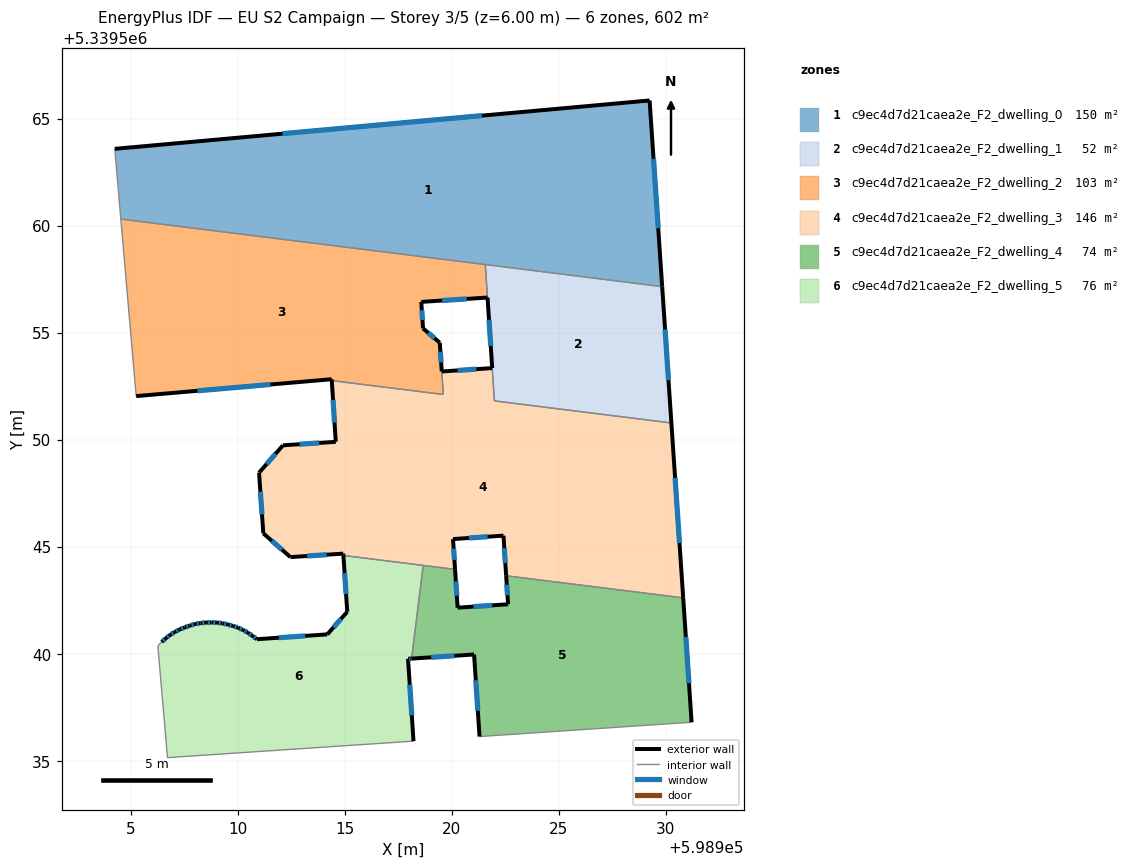
=== STOREY PLAN SPEC (per zone: floor XY polygon, exterior-wall plan segments, windows/doors) ===
zone 1: c9ec4d7d21caea2e_F2_dwelling_0  (150.4 m²)
  floor: (598929.25, 5339565.85) (598929.84, 5339557.15) (598904.55, 5339560.30) (598904.26, 5339563.59)
  exterior wall: (598929.25, 5339565.85) – (598904.26, 5339563.59)  [25.1 m]
    window: (598921.42, 5339565.14) – (598912.10, 5339564.29)  [10.5 m²]
  exterior wall: (598929.84, 5339557.15) – (598929.25, 5339565.85)  [8.7 m]
    window: (598929.66, 5339559.88) – (598929.44, 5339563.12)  [3.6 m²]
  interior walls: 3
zone 2: c9ec4d7d21caea2e_F2_dwelling_1  (52.2 m²)
  floor: (598929.84, 5339557.15) (598930.27, 5339550.78) (598922.00, 5339551.81) (598921.68, 5339556.64) (598921.58, 5339558.18)
  exterior wall: (598930.27, 5339550.78) – (598929.84, 5339557.15)  [6.4 m]
    window: (598930.14, 5339552.78) – (598929.97, 5339555.15)  [2.7 m²]
  exterior wall: (598921.68, 5339556.63) – (598921.90, 5339553.34)  [3.3 m]
    window: (598921.75, 5339555.60) – (598921.83, 5339554.37)  [1.4 m²]
  interior walls: 4
zone 3: c9ec4d7d21caea2e_F2_dwelling_2  (103.5 m²)
  floor: (598921.57, 5339558.18) (598921.68, 5339556.64) (598918.58, 5339556.43) (598918.67, 5339555.20) (598919.45, 5339554.53) (598919.62, 5339552.11) (598914.40, 5339552.76) (598914.40, 5339552.82) (598905.26, 5339552.03) (598904.55, 5339560.30)
  exterior wall: (598914.40, 5339552.82) – (598914.40, 5339552.76)  [0.1 m]
  exterior wall: (598905.26, 5339552.03) – (598914.40, 5339552.82)  [9.2 m]
    window: (598908.13, 5339552.28) – (598911.53, 5339552.58)  [3.8 m²]
  exterior wall: (598918.58, 5339556.43) – (598921.68, 5339556.64)  [3.1 m]
    window: (598919.55, 5339556.50) – (598920.71, 5339556.58)  [1.3 m²]
  exterior wall: (598918.67, 5339555.20) – (598918.58, 5339556.43)  [1.2 m]
    window: (598918.64, 5339555.59) – (598918.61, 5339556.05)  [0.5 m²]
  exterior wall: (598919.45, 5339554.53) – (598918.67, 5339555.20)  [1.0 m]
    window: (598919.20, 5339554.74) – (598918.91, 5339554.99)  [0.4 m²]
  exterior wall: (598919.54, 5339553.18) – (598919.45, 5339554.53)  [1.4 m]
    window: (598919.51, 5339553.61) – (598919.48, 5339554.11)  [0.6 m²]
  interior walls: 6
zone 4: c9ec4d7d21caea2e_F2_dwelling_3  (145.6 m²)
  floor: (598930.27, 5339550.78) (598930.82, 5339542.61) (598922.55, 5339543.64) (598922.42, 5339545.51) (598920.07, 5339545.35) (598920.16, 5339543.94) (598914.94, 5339544.59) (598914.94, 5339544.67) (598912.47, 5339544.51) (598911.20, 5339545.62) (598911.00, 5339548.46) (598912.12, 5339549.73) (598914.59, 5339549.90) (598914.40, 5339552.76) (598919.62, 5339552.11) (598919.54, 5339553.18) (598921.90, 5339553.34) (598922.00, 5339551.81)
  exterior wall: (598921.90, 5339553.34) – (598919.54, 5339553.18)  [2.4 m]
    window: (598921.16, 5339553.29) – (598920.28, 5339553.23)  [1.0 m²]
  exterior wall: (598930.82, 5339542.61) – (598930.27, 5339550.78)  [8.2 m]
    window: (598930.65, 5339545.17) – (598930.44, 5339548.22)  [3.4 m²]
  exterior wall: (598922.42, 5339545.51) – (598922.55, 5339543.64)  [1.9 m]
    window: (598922.46, 5339544.93) – (598922.51, 5339544.23)  [0.8 m²]
  exterior wall: (598920.07, 5339545.35) – (598922.42, 5339545.51)  [2.4 m]
    window: (598920.81, 5339545.40) – (598921.69, 5339545.46)  [1.0 m²]
  exterior wall: (598920.16, 5339543.94) – (598920.07, 5339545.35)  [1.4 m]
    window: (598920.13, 5339544.38) – (598920.10, 5339544.91)  [0.6 m²]
  exterior wall: (598914.94, 5339544.67) – (598914.94, 5339544.59)  [0.1 m]
  exterior wall: (598912.47, 5339544.51) – (598914.94, 5339544.67)  [2.5 m]
    window: (598913.25, 5339544.56) – (598914.17, 5339544.62)  [1.0 m²]
  exterior wall: (598911.20, 5339545.62) – (598912.47, 5339544.51)  [1.7 m]
    window: (598911.60, 5339545.27) – (598912.08, 5339544.86)  [0.7 m²]
  exterior wall: (598911.00, 5339548.46) – (598911.20, 5339545.62)  [2.8 m]
    window: (598911.07, 5339547.57) – (598911.14, 5339546.51)  [1.2 m²]
  exterior wall: (598912.12, 5339549.73) – (598911.00, 5339548.46)  [1.7 m]
    window: (598911.77, 5339549.33) – (598911.35, 5339548.86)  [0.7 m²]
  exterior wall: (598914.59, 5339549.90) – (598912.12, 5339549.73)  [2.5 m]
    window: (598913.82, 5339549.85) – (598912.90, 5339549.79)  [1.0 m²]
  exterior wall: (598914.40, 5339552.76) – (598914.59, 5339549.90)  [2.9 m]
    window: (598914.46, 5339551.86) – (598914.53, 5339550.79)  [1.2 m²]
  interior walls: 8
zone 5: c9ec4d7d21caea2e_F2_dwelling_4  (74.1 m²)
  floor: (598930.82, 5339542.61) (598931.21, 5339536.79) (598921.31, 5339536.13) (598921.05, 5339539.96) (598918.13, 5339539.77) (598918.68, 5339544.12) (598920.16, 5339543.94) (598920.28, 5339542.15) (598922.64, 5339542.31) (598922.55, 5339543.64)
  exterior wall: (598920.28, 5339542.15) – (598920.16, 5339543.94)  [1.8 m]
    window: (598920.25, 5339542.71) – (598920.20, 5339543.38)  [0.7 m²]
  exterior wall: (598922.64, 5339542.31) – (598920.28, 5339542.15)  [2.4 m]
    window: (598921.90, 5339542.26) – (598921.02, 5339542.20)  [1.0 m²]
  exterior wall: (598922.55, 5339543.64) – (598922.64, 5339542.31)  [1.3 m]
    window: (598922.58, 5339543.22) – (598922.61, 5339542.73)  [0.6 m²]
  exterior wall: (598931.21, 5339536.79) – (598930.82, 5339542.61)  [5.8 m]
    window: (598931.09, 5339538.62) – (598930.95, 5339540.79)  [2.4 m²]
  exterior wall: (598921.05, 5339539.96) – (598921.31, 5339536.13)  [3.8 m]
    window: (598921.13, 5339538.76) – (598921.23, 5339537.33)  [1.6 m²]
  exterior wall: (598918.13, 5339539.77) – (598921.05, 5339539.96)  [2.9 m]
    window: (598919.05, 5339539.83) – (598920.14, 5339539.90)  [1.2 m²]
  interior walls: 4
zone 6: c9ec4d7d21caea2e_F2_dwelling_5  (75.8 m²)
  floor: (598918.68, 5339544.12) (598918.13, 5339539.77) (598917.96, 5339539.76) (598918.22, 5339535.91) (598906.73, 5339535.14) (598906.28, 5339540.36) (598906.45, 5339540.55) (598906.65, 5339540.72) (598906.85, 5339540.87) (598907.06, 5339541.01) (598907.29, 5339541.13) (598907.53, 5339541.22) (598907.77, 5339541.31) (598908.02, 5339541.38) (598908.27, 5339541.43) (598908.53, 5339541.45) (598908.79, 5339541.46) (598909.04, 5339541.45) (598909.30, 5339541.42) (598909.55, 5339541.36) (598909.79, 5339541.29) (598910.03, 5339541.21) (598910.26, 5339541.10) (598910.48, 5339540.98) (598910.70, 5339540.83) (598910.90, 5339540.67) (598914.19, 5339540.90) (598915.13, 5339541.96) (598914.94, 5339544.59)
  exterior wall: (598906.65, 5339540.72) – (598906.45, 5339540.55)  [0.3 m]
    window: (598906.59, 5339540.67) – (598906.51, 5339540.60)  [0.1 m²]
  exterior wall: (598906.85, 5339540.87) – (598906.65, 5339540.72)  [0.3 m]
    window: (598906.78, 5339540.83) – (598906.71, 5339540.77)  [0.1 m²]
  exterior wall: (598907.06, 5339541.01) – (598906.85, 5339540.87)  [0.3 m]
    window: (598907.00, 5339540.96) – (598906.92, 5339540.92)  [0.1 m²]
  exterior wall: (598907.29, 5339541.13) – (598907.06, 5339541.01)  [0.3 m]
    window: (598907.22, 5339541.09) – (598907.14, 5339541.05)  [0.1 m²]
  exterior wall: (598907.53, 5339541.22) – (598907.29, 5339541.13)  [0.3 m]
    window: (598907.46, 5339541.20) – (598907.37, 5339541.16)  [0.1 m²]
  exterior wall: (598907.77, 5339541.31) – (598907.53, 5339541.22)  [0.3 m]
    window: (598907.69, 5339541.28) – (598907.60, 5339541.25)  [0.1 m²]
  exterior wall: (598908.02, 5339541.38) – (598907.77, 5339541.31)  [0.3 m]
    window: (598907.94, 5339541.36) – (598907.85, 5339541.33)  [0.1 m²]
  exterior wall: (598908.27, 5339541.43) – (598908.02, 5339541.38)  [0.3 m]
    window: (598908.19, 5339541.41) – (598908.10, 5339541.40)  [0.1 m²]
  exterior wall: (598908.53, 5339541.45) – (598908.27, 5339541.43)  [0.3 m]
    window: (598908.44, 5339541.45) – (598908.35, 5339541.44)  [0.1 m²]
  exterior wall: (598908.79, 5339541.46) – (598908.53, 5339541.45)  [0.3 m]
    window: (598908.70, 5339541.46) – (598908.61, 5339541.45)  [0.1 m²]
  exterior wall: (598909.04, 5339541.45) – (598908.79, 5339541.46)  [0.3 m]
    window: (598908.96, 5339541.45) – (598908.86, 5339541.46)  [0.1 m²]
  exterior wall: (598909.30, 5339541.42) – (598909.04, 5339541.45)  [0.3 m]
    window: (598909.22, 5339541.43) – (598909.12, 5339541.44)  [0.1 m²]
  exterior wall: (598909.55, 5339541.36) – (598909.30, 5339541.42)  [0.3 m]
    window: (598909.47, 5339541.38) – (598909.38, 5339541.40)  [0.1 m²]
  exterior wall: (598909.79, 5339541.29) – (598909.55, 5339541.36)  [0.2 m]
    window: (598909.71, 5339541.31) – (598909.62, 5339541.34)  [0.1 m²]
  exterior wall: (598910.03, 5339541.21) – (598909.79, 5339541.29)  [0.3 m]
    window: (598909.95, 5339541.24) – (598909.86, 5339541.27)  [0.1 m²]
  exterior wall: (598910.26, 5339541.10) – (598910.03, 5339541.21)  [0.3 m]
    window: (598910.19, 5339541.14) – (598910.10, 5339541.18)  [0.1 m²]
  exterior wall: (598910.48, 5339540.98) – (598910.26, 5339541.10)  [0.3 m]
    window: (598910.41, 5339541.02) – (598910.33, 5339541.06)  [0.1 m²]
  exterior wall: (598910.70, 5339540.83) – (598910.48, 5339540.98)  [0.3 m]
    window: (598910.63, 5339540.88) – (598910.55, 5339540.93)  [0.1 m²]
  exterior wall: (598910.90, 5339540.67) – (598910.70, 5339540.83)  [0.3 m]
    window: (598910.84, 5339540.72) – (598910.76, 5339540.78)  [0.1 m²]
  exterior wall: (598914.19, 5339540.90) – (598910.90, 5339540.67)  [3.3 m]
    window: (598913.16, 5339540.83) – (598911.93, 5339540.75)  [1.4 m²]
  exterior wall: (598915.13, 5339541.96) – (598914.19, 5339540.90)  [1.4 m]
    window: (598914.83, 5339541.63) – (598914.49, 5339541.23)  [0.6 m²]
  exterior wall: (598914.94, 5339544.59) – (598915.13, 5339541.96)  [2.6 m]
    window: (598915.00, 5339543.76) – (598915.07, 5339542.78)  [1.1 m²]
  exterior wall: (598917.96, 5339539.76) – (598918.13, 5339539.77)  [0.2 m]
    window: (598918.02, 5339539.76) – (598918.08, 5339539.76)  [0.1 m²]
  exterior wall: (598918.22, 5339535.91) – (598917.96, 5339539.76)  [3.9 m]
    window: (598918.14, 5339537.12) – (598918.05, 5339538.55)  [1.6 m²]
  interior walls: 5

=== DERIVED (storey summary) ===
Building: EU S2 Campaign
Storey: 3 of 5  (floor level z = 6.00 m)
Storey gross floor area: 601.6 m²
Zones on this storey: 6
  - c9ec4d7d21caea2e_F2_dwelling_0: floor 150.4 m²; exterior wall 33.8 m (101.4 m²); 2 window(s) 14.1 m²; WWR 13.9%
  - c9ec4d7d21caea2e_F2_dwelling_1: floor 52.2 m²; exterior wall 9.7 m (29.1 m²); 2 window(s) 4.0 m²; WWR 13.9%
  - c9ec4d7d21caea2e_F2_dwelling_2: floor 103.5 m²; exterior wall 16.0 m (47.9 m²); 5 window(s) 6.6 m²; WWR 13.9%
  - c9ec4d7d21caea2e_F2_dwelling_3: floor 145.6 m²; exterior wall 30.3 m (91.0 m²); 11 window(s) 12.6 m²; WWR 13.9%
  - c9ec4d7d21caea2e_F2_dwelling_4: floor 74.1 m²; exterior wall 18.1 m (54.3 m²); 6 window(s) 7.6 m²; WWR 13.9%
  - c9ec4d7d21caea2e_F2_dwelling_5: floor 75.8 m²; exterior wall 16.2 m (48.7 m²); 24 window(s) 6.8 m²; WWR 13.9%
Zone adjacency (shared interzone walls):
  - c9ec4d7d21caea2e_F2_dwelling_0 ↔ c9ec4d7d21caea2e_F2_dwelling_1
  - c9ec4d7d21caea2e_F2_dwelling_0 ↔ c9ec4d7d21caea2e_F2_dwelling_2
  - c9ec4d7d21caea2e_F2_dwelling_1 ↔ c9ec4d7d21caea2e_F2_dwelling_2
  - c9ec4d7d21caea2e_F2_dwelling_1 ↔ c9ec4d7d21caea2e_F2_dwelling_3
  - c9ec4d7d21caea2e_F2_dwelling_2 ↔ c9ec4d7d21caea2e_F2_dwelling_3
  - c9ec4d7d21caea2e_F2_dwelling_3 ↔ c9ec4d7d21caea2e_F2_dwelling_4
  - c9ec4d7d21caea2e_F2_dwelling_3 ↔ c9ec4d7d21caea2e_F2_dwelling_5
  - c9ec4d7d21caea2e_F2_dwelling_4 ↔ c9ec4d7d21caea2e_F2_dwelling_5